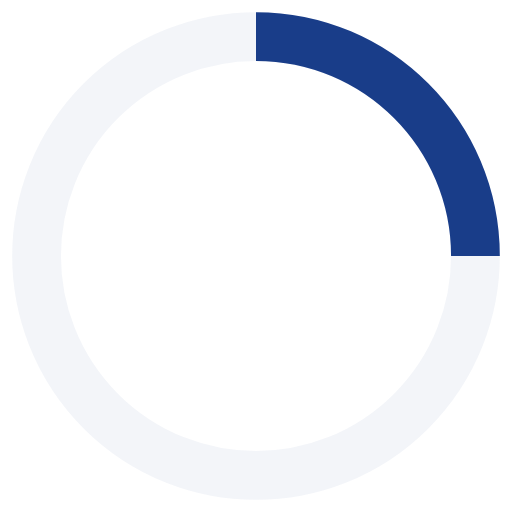
t = 0.00 s
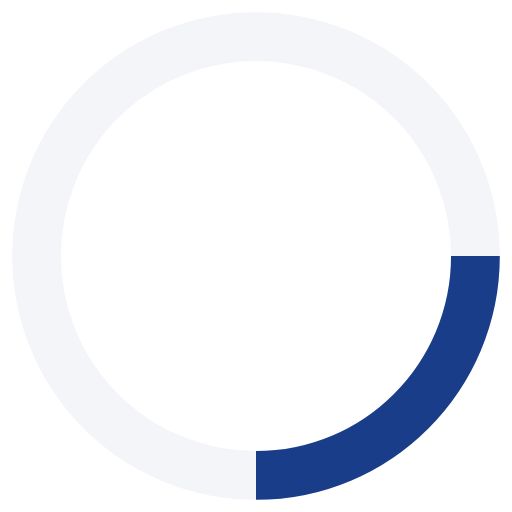
t = 0.25 s
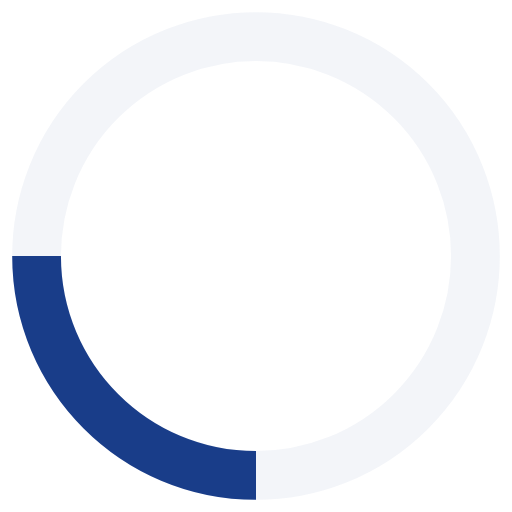
t = 0.50 s
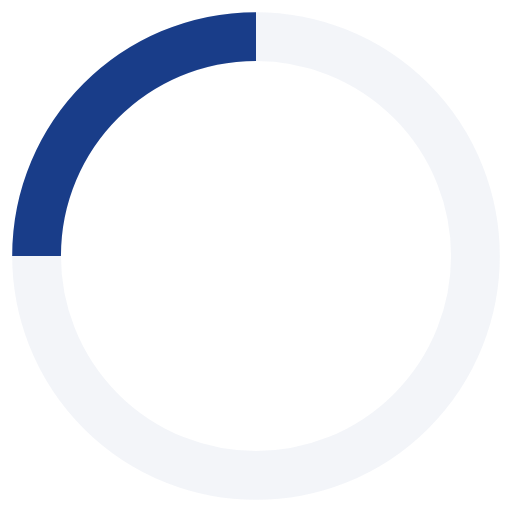
t = 0.75 s

The animated SVG that drew these frames (rendered in a browser with its animation timeline set to each time). Animation: 1 SMIL element (animateTransform=1); one cycle of 1.00 s, repeats indefinitely.

<!-- By Sam Herbert (@sherb), for everyone. More @ http://goo.gl/7AJzbL -->
<svg width="38" height="38" viewBox="-2 -2 42 42" xmlns="http://www.w3.org/2000/svg" stroke="#193D89">
    <g fill="none" fill-rule="evenodd">
        <g transform="translate(1 1)" stroke-width="4">
            <circle stroke-opacity=".05" cx="18" cy="18" r="18"/>
            <path d="M36 18c0-9.94-8.06-18-18-18">
                <animateTransform
                    attributeName="transform"
                    type="rotate"
                    from="0 18 18"
                    to="360 18 18"
                    dur="1s"
                    repeatCount="indefinite"/>
            </path>
        </g>
    </g>
</svg>